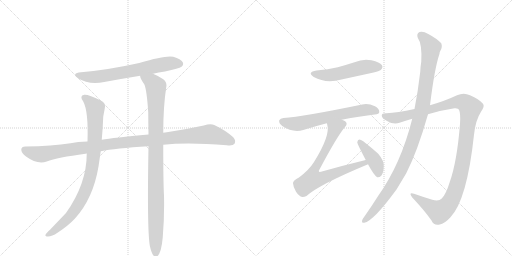
t = 0.00 s
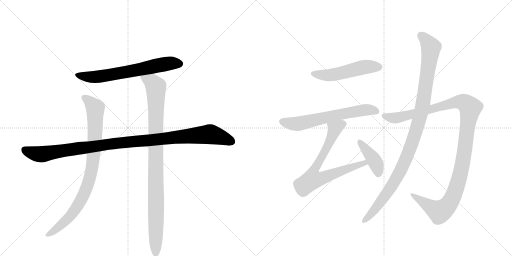
t = 1.86 s
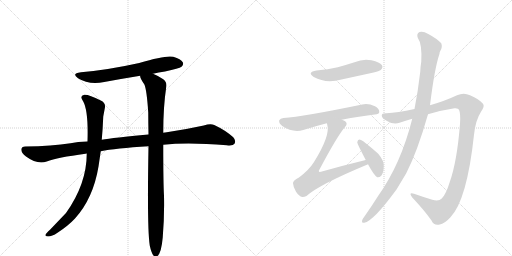
t = 3.71 s
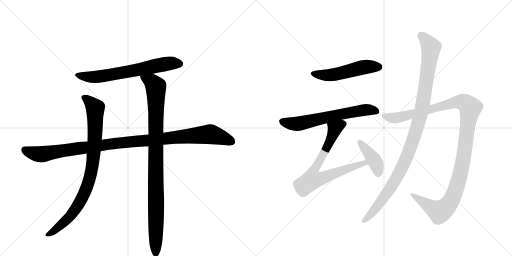
t = 5.57 s
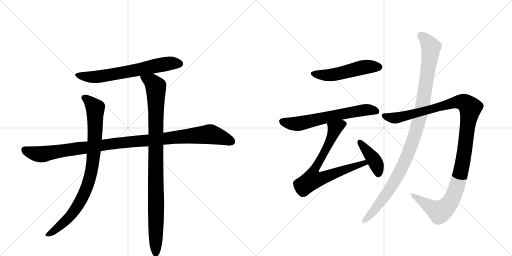
t = 7.43 s
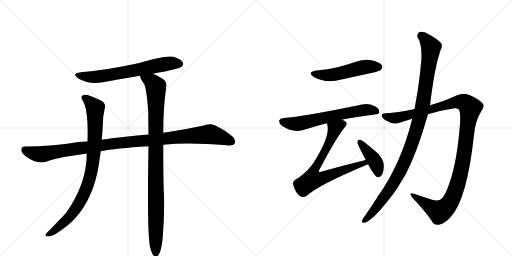
t = 9.28 s

The animated SVG that drew these frames (rendered in a browser with its animation timeline set to each time). Animation: 10 CSS @keyframes rules; one cycle of 9.28 s.

<svg version="1.1" viewBox="0 0 2048 1024" xmlns="http://www.w3.org/2000/svg">
  <g stroke="lightgray" stroke-dasharray="1,1" stroke-width="1" transform="scale(4, 4)">
    <line x1="0" y1="0" x2="256" y2="256"></line>
    <line x1="256" y1="0" x2="0" y2="256"></line>
    <line x1="128" y1="0" x2="128" y2="256"></line>
    <line x1="0" y1="128" x2="256" y2="128"></line>
    <line x1="256" y1="0" x2="512" y2="256"></line>
    <line x1="512" y1="0" x2="256" y2="256"></line>
    <line x1="384" y1="0" x2="384" y2="256"></line>
    <line x1="256" y1="128" x2="512" y2="128"></line>
  </g>
<g transform="scale(1, -1) translate(0, -850)">
   <style type="text/css">
    @keyframes keyframes0 {
      from {
       stroke: black;
       stroke-dashoffset: 666;
       stroke-width: 128;
       }
       68% {
       animation-timing-function: step-end;
       stroke: black;
       stroke-dashoffset: 0;
       stroke-width: 128;
       }
       to {
       stroke: black;
       stroke-width: 1024;
       }
       }
       #make-me-a-hanzi-animation-0 {
         animation: keyframes0 0.791992s both;
         animation-delay: 0.000000s;
         animation-timing-function: linear;
       }
    @keyframes keyframes1 {
      from {
       stroke: black;
       stroke-dashoffset: 1097;
       stroke-width: 128;
       }
       78% {
       animation-timing-function: step-end;
       stroke: black;
       stroke-dashoffset: 0;
       stroke-width: 128;
       }
       to {
       stroke: black;
       stroke-width: 1024;
       }
       }
       #make-me-a-hanzi-animation-1 {
         animation: keyframes1 1.142741s both;
         animation-delay: 0.791992s;
         animation-timing-function: linear;
       }
    @keyframes keyframes2 {
      from {
       stroke: black;
       stroke-dashoffset: 885;
       stroke-width: 128;
       }
       74% {
       animation-timing-function: step-end;
       stroke: black;
       stroke-dashoffset: 0;
       stroke-width: 128;
       }
       to {
       stroke: black;
       stroke-width: 1024;
       }
       }
       #make-me-a-hanzi-animation-2 {
         animation: keyframes2 0.970215s both;
         animation-delay: 1.934733s;
         animation-timing-function: linear;
       }
    @keyframes keyframes3 {
      from {
       stroke: black;
       stroke-dashoffset: 993;
       stroke-width: 128;
       }
       76% {
       animation-timing-function: step-end;
       stroke: black;
       stroke-dashoffset: 0;
       stroke-width: 128;
       }
       to {
       stroke: black;
       stroke-width: 1024;
       }
       }
       #make-me-a-hanzi-animation-3 {
         animation: keyframes3 1.058105s both;
         animation-delay: 2.904948s;
         animation-timing-function: linear;
       }
    @keyframes keyframes4 {
      from {
       stroke: black;
       stroke-dashoffset: 517;
       stroke-width: 128;
       }
       63% {
       animation-timing-function: step-end;
       stroke: black;
       stroke-dashoffset: 0;
       stroke-width: 128;
       }
       to {
       stroke: black;
       stroke-width: 1024;
       }
       }
       #make-me-a-hanzi-animation-4 {
         animation: keyframes4 0.670736s both;
         animation-delay: 3.963053s;
         animation-timing-function: linear;
       }
    @keyframes keyframes5 {
      from {
       stroke: black;
       stroke-dashoffset: 640;
       stroke-width: 128;
       }
       68% {
       animation-timing-function: step-end;
       stroke: black;
       stroke-dashoffset: 0;
       stroke-width: 128;
       }
       to {
       stroke: black;
       stroke-width: 1024;
       }
       }
       #make-me-a-hanzi-animation-5 {
         animation: keyframes5 0.770833s both;
         animation-delay: 4.633789s;
         animation-timing-function: linear;
       }
    @keyframes keyframes6 {
      from {
       stroke: black;
       stroke-dashoffset: 748;
       stroke-width: 128;
       }
       71% {
       animation-timing-function: step-end;
       stroke: black;
       stroke-dashoffset: 0;
       stroke-width: 128;
       }
       to {
       stroke: black;
       stroke-width: 1024;
       }
       }
       #make-me-a-hanzi-animation-6 {
         animation: keyframes6 0.858724s both;
         animation-delay: 5.404622s;
         animation-timing-function: linear;
       }
    @keyframes keyframes7 {
      from {
       stroke: black;
       stroke-dashoffset: 410;
       stroke-width: 128;
       }
       57% {
       animation-timing-function: step-end;
       stroke: black;
       stroke-dashoffset: 0;
       stroke-width: 128;
       }
       to {
       stroke: black;
       stroke-width: 1024;
       }
       }
       #make-me-a-hanzi-animation-7 {
         animation: keyframes7 0.583659s both;
         animation-delay: 6.263346s;
         animation-timing-function: linear;
       }
    @keyframes keyframes8 {
      from {
       stroke: black;
       stroke-dashoffset: 1189;
       stroke-width: 128;
       }
       79% {
       animation-timing-function: step-end;
       stroke: black;
       stroke-dashoffset: 0;
       stroke-width: 128;
       }
       to {
       stroke: black;
       stroke-width: 1024;
       }
       }
       #make-me-a-hanzi-animation-8 {
         animation: keyframes8 1.217611s both;
         animation-delay: 6.847005s;
         animation-timing-function: linear;
       }
    @keyframes keyframes9 {
      from {
       stroke: black;
       stroke-dashoffset: 1074;
       stroke-width: 128;
       }
       78% {
       animation-timing-function: step-end;
       stroke: black;
       stroke-dashoffset: 0;
       stroke-width: 128;
       }
       to {
       stroke: black;
       stroke-width: 1024;
       }
       }
       #make-me-a-hanzi-animation-9 {
         animation: keyframes9 1.124023s both;
         animation-delay: 8.064616s;
         animation-timing-function: linear;
       }
</style>
<path d="M 612 555 Q 634 561 660 564 Q 717 576 726 583 Q 736 592 731 601 Q 724 614 693 623 Q 663 630 557 598 Q 431 570 324 561 Q 284 557 312 537 Q 355 510 417 522 Q 487 535 561 547 L 612 555 Z" fill="lightgray"></path> 
<path d="M 653 271 Q 752 281 907 269 Q 932 266 938 275 Q 945 288 933 301 Q 902 329 857 350 Q 842 357 815 348 Q 742 332 667 321 Q 660 321 653 319 L 594 312 Q 453 299 407 291 L 350 284 Q 310 283 282 277 Q 209 265 101 264 Q 86 264 85 252 Q 85 239 104 224 Q 149 191 187 204 Q 229 220 342 235 Q 343 236 347 236 L 403 245 Q 460 257 594 265 L 653 271 Z" fill="lightgray"></path> 
<path d="M 407 291 Q 411 334 413 384 L 419 416 Q 425 438 403 448 Q 354 473 337 471 Q 316 467 333 444 Q 354 405 350 284 L 347 236 Q 347 115 264 -2 L 200 -69 Q 185 -82 182 -89 Q 179 -96 192 -96 Q 208 -96 230 -81 Q 273 -53 300 -24 Q 373 57 394 184 L 403 245 L 407 291 Z" fill="lightgray"></path> 
<path d="M 599 -132 Q 605 -160 613 -171 Q 619 -178 627 -176 Q 645 -167 651 -99 Q 658 -15 656 67 Q 653 118 653 271 L 653 319 Q 653 424 665 502 Q 669 521 653 533 Q 628 549 612 555 C 585 568 551 575 561 547 Q 558 540 577 513 Q 587 492 593 400 Q 593 360 594 312 L 594 265 Q 588 -62 599 -132 Z" fill="lightgray"></path> 
<path d="M 1266 568 Q 1226 561 1255 542 Q 1303 515 1366 532 L 1490 559 Q 1518 566 1523 570 Q 1533 579 1528 589 Q 1519 602 1486 609 Q 1452 616 1418 601 Q 1387 591 1351 581 Q 1312 572 1266 568 Z" fill="lightgray"></path> 
<path d="M 1367 371 Q 1425 383 1499 392 Q 1517 393 1517 402 Q 1518 415 1500 425 Q 1472 438 1449 432 Q 1211 383 1134 378 Q 1121 377 1117 369 Q 1114 357 1129 346 Q 1171 318 1213 330 Q 1264 346 1307 357 L 1367 371 Z" fill="lightgray"></path> 
<path d="M 1463 210 Q 1376 189 1284 163 Q 1277 162 1276 163 Q 1273 166 1279 174 Q 1349 306 1380 342 Q 1392 355 1382 364 Q 1376 368 1367 371 C 1340 384 1300 386 1307 357 Q 1308 356 1309 351 Q 1322 308 1256 202 Q 1237 171 1196 140 Q 1171 127 1172 117 Q 1173 101 1184 83 Q 1196 65 1209 62 Q 1216 61 1226 66 Q 1275 111 1470 192 Q 1470 193 1472 193 C 1500 205 1492 217 1463 210 Z" fill="lightgray"></path> 
<path d="M 1472 193 Q 1497 147 1509 141 Q 1518 140 1525 147 Q 1534 157 1535 183 Q 1538 205 1513 235 Q 1485 260 1453 285 Q 1443 292 1437 292 Q 1431 291 1429 281 Q 1429 275 1463 210 L 1472 193 Z" fill="lightgray"></path> 
<path d="M 1712 393 Q 1764 409 1818 417 Q 1833 418 1836 411 Q 1843 396 1840 354 Q 1828 203 1799 122 Q 1784 73 1767 56 Q 1755 43 1729 51 Q 1690 63 1656 75 Q 1632 82 1649 60 Q 1698 8 1726 -32 Q 1736 -54 1759 -48 Q 1778 -45 1801 -20 Q 1868 49 1896 311 Q 1902 369 1924 403 Q 1940 425 1932 435 Q 1916 454 1880 469 Q 1855 482 1828 469 Q 1782 447 1720 429 L 1658 414 Q 1588 399 1546 397 Q 1527 398 1527 388 Q 1526 378 1548 366 Q 1575 350 1598 359 Q 1622 368 1649 375 L 1712 393 Z" fill="lightgray"></path> 
<path d="M 1649 375 Q 1604 195 1513 67 Q 1486 24 1457 -17 Q 1451 -24 1449 -30 Q 1445 -43 1457 -41 Q 1493 -35 1586 92 L 1625 157 Q 1670 245 1712 393 L 1720 429 Q 1738 576 1758 635 Q 1758 641 1761 646 Q 1771 662 1765 677 Q 1747 696 1713 714 Q 1692 727 1678 722 Q 1665 715 1671 699 Q 1689 674 1685 603 Q 1682 585 1681 563 Q 1672 485 1658 414 L 1649 375 Z" fill="lightgray"></path> 
      <clipPath id="make-me-a-hanzi-clip-0">
      <path d="M 612 555 Q 634 561 660 564 Q 717 576 726 583 Q 736 592 731 601 Q 724 614 693 623 Q 663 630 557 598 Q 431 570 324 561 Q 284 557 312 537 Q 355 510 417 522 Q 487 535 561 547 L 612 555 Z" fill="lightgray"></path>
      </clipPath>
      <path clip-path="url(#make-me-a-hanzi-clip-0)" d="M 315 551 L 338 544 L 390 543 L 634 590 L 694 598 L 719 595 " fill="none" id="make-me-a-hanzi-animation-0" stroke-dasharray="538 1076" stroke-linecap="round"></path>

      <clipPath id="make-me-a-hanzi-clip-1">
      <path d="M 653 271 Q 752 281 907 269 Q 932 266 938 275 Q 945 288 933 301 Q 902 329 857 350 Q 842 357 815 348 Q 742 332 667 321 Q 660 321 653 319 L 594 312 Q 453 299 407 291 L 350 284 Q 310 283 282 277 Q 209 265 101 264 Q 86 264 85 252 Q 85 239 104 224 Q 149 191 187 204 Q 229 220 342 235 Q 343 236 347 236 L 403 245 Q 460 257 594 265 L 653 271 Z" fill="lightgray"></path>
      </clipPath>
      <path clip-path="url(#make-me-a-hanzi-clip-1)" d="M 98 251 L 125 239 L 166 233 L 445 275 L 833 313 L 889 300 L 926 284 " fill="none" id="make-me-a-hanzi-animation-1" stroke-dasharray="969 1938" stroke-linecap="round"></path>

      <clipPath id="make-me-a-hanzi-clip-2">
      <path d="M 407 291 Q 411 334 413 384 L 419 416 Q 425 438 403 448 Q 354 473 337 471 Q 316 467 333 444 Q 354 405 350 284 L 347 236 Q 347 115 264 -2 L 200 -69 Q 185 -82 182 -89 Q 179 -96 192 -96 Q 208 -96 230 -81 Q 273 -53 300 -24 Q 373 57 394 184 L 403 245 L 407 291 Z" fill="lightgray"></path>
      </clipPath>
      <path clip-path="url(#make-me-a-hanzi-clip-2)" d="M 339 457 L 356 447 L 381 417 L 378 270 L 357 132 L 332 66 L 281 -15 L 216 -73 L 190 -88 " fill="none" id="make-me-a-hanzi-animation-2" stroke-dasharray="757 1514" stroke-linecap="round"></path>

      <clipPath id="make-me-a-hanzi-clip-3">
      <path d="M 599 -132 Q 605 -160 613 -171 Q 619 -178 627 -176 Q 645 -167 651 -99 Q 658 -15 656 67 Q 653 118 653 271 L 653 319 Q 653 424 665 502 Q 669 521 653 533 Q 628 549 612 555 C 585 568 551 575 561 547 Q 558 540 577 513 Q 587 492 593 400 Q 593 360 594 312 L 594 265 Q 588 -62 599 -132 Z" fill="lightgray"></path>
      </clipPath>
      <path clip-path="url(#make-me-a-hanzi-clip-3)" d="M 568 544 L 608 521 L 623 501 L 623 -165 " fill="none" id="make-me-a-hanzi-animation-3" stroke-dasharray="865 1730" stroke-linecap="round"></path>

      <clipPath id="make-me-a-hanzi-clip-4">
      <path d="M 1266 568 Q 1226 561 1255 542 Q 1303 515 1366 532 L 1490 559 Q 1518 566 1523 570 Q 1533 579 1528 589 Q 1519 602 1486 609 Q 1452 616 1418 601 Q 1387 591 1351 581 Q 1312 572 1266 568 Z" fill="lightgray"></path>
      </clipPath>
      <path clip-path="url(#make-me-a-hanzi-clip-4)" d="M 1258 556 L 1321 550 L 1455 582 L 1515 582 " fill="none" id="make-me-a-hanzi-animation-4" stroke-dasharray="389 778" stroke-linecap="round"></path>

      <clipPath id="make-me-a-hanzi-clip-5">
      <path d="M 1367 371 Q 1425 383 1499 392 Q 1517 393 1517 402 Q 1518 415 1500 425 Q 1472 438 1449 432 Q 1211 383 1134 378 Q 1121 377 1117 369 Q 1114 357 1129 346 Q 1171 318 1213 330 Q 1264 346 1307 357 L 1367 371 Z" fill="lightgray"></path>
      </clipPath>
      <path clip-path="url(#make-me-a-hanzi-clip-5)" d="M 1128 364 L 1191 355 L 1418 405 L 1466 411 L 1505 405 " fill="none" id="make-me-a-hanzi-animation-5" stroke-dasharray="512 1024" stroke-linecap="round"></path>

      <clipPath id="make-me-a-hanzi-clip-6">
      <path d="M 1463 210 Q 1376 189 1284 163 Q 1277 162 1276 163 Q 1273 166 1279 174 Q 1349 306 1380 342 Q 1392 355 1382 364 Q 1376 368 1367 371 C 1340 384 1300 386 1307 357 Q 1308 356 1309 351 Q 1322 308 1256 202 Q 1237 171 1196 140 Q 1171 127 1172 117 Q 1173 101 1184 83 Q 1196 65 1209 62 Q 1216 61 1226 66 Q 1275 111 1470 192 Q 1470 193 1472 193 C 1500 205 1492 217 1463 210 Z" fill="lightgray"></path>
      </clipPath>
      <path clip-path="url(#make-me-a-hanzi-clip-6)" d="M 1373 354 L 1339 335 L 1316 277 L 1253 161 L 1250 132 L 1280 135 L 1444 195 L 1469 197 " fill="none" id="make-me-a-hanzi-animation-6" stroke-dasharray="620 1240" stroke-linecap="round"></path>

      <clipPath id="make-me-a-hanzi-clip-7">
      <path d="M 1472 193 Q 1497 147 1509 141 Q 1518 140 1525 147 Q 1534 157 1535 183 Q 1538 205 1513 235 Q 1485 260 1453 285 Q 1443 292 1437 292 Q 1431 291 1429 281 Q 1429 275 1463 210 L 1472 193 Z" fill="lightgray"></path>
      </clipPath>
      <path clip-path="url(#make-me-a-hanzi-clip-7)" d="M 1438 283 L 1496 211 L 1510 178 L 1512 152 " fill="none" id="make-me-a-hanzi-animation-7" stroke-dasharray="282 564" stroke-linecap="round"></path>

      <clipPath id="make-me-a-hanzi-clip-8">
      <path d="M 1712 393 Q 1764 409 1818 417 Q 1833 418 1836 411 Q 1843 396 1840 354 Q 1828 203 1799 122 Q 1784 73 1767 56 Q 1755 43 1729 51 Q 1690 63 1656 75 Q 1632 82 1649 60 Q 1698 8 1726 -32 Q 1736 -54 1759 -48 Q 1778 -45 1801 -20 Q 1868 49 1896 311 Q 1902 369 1924 403 Q 1940 425 1932 435 Q 1916 454 1880 469 Q 1855 482 1828 469 Q 1782 447 1720 429 L 1658 414 Q 1588 399 1546 397 Q 1527 398 1527 388 Q 1526 378 1548 366 Q 1575 350 1598 359 Q 1622 368 1649 375 L 1712 393 Z" fill="lightgray"></path>
      </clipPath>
      <path clip-path="url(#make-me-a-hanzi-clip-8)" d="M 1537 386 L 1587 379 L 1833 443 L 1861 438 L 1881 419 L 1851 197 L 1835 128 L 1798 37 L 1778 15 L 1757 4 L 1649 69 " fill="none" id="make-me-a-hanzi-animation-8" stroke-dasharray="1061 2122" stroke-linecap="round"></path>

      <clipPath id="make-me-a-hanzi-clip-9">
      <path d="M 1649 375 Q 1604 195 1513 67 Q 1486 24 1457 -17 Q 1451 -24 1449 -30 Q 1445 -43 1457 -41 Q 1493 -35 1586 92 L 1625 157 Q 1670 245 1712 393 L 1720 429 Q 1738 576 1758 635 Q 1758 641 1761 646 Q 1771 662 1765 677 Q 1747 696 1713 714 Q 1692 727 1678 722 Q 1665 715 1671 699 Q 1689 674 1685 603 Q 1682 585 1681 563 Q 1672 485 1658 414 L 1649 375 Z" fill="lightgray"></path>
      </clipPath>
      <path clip-path="url(#make-me-a-hanzi-clip-9)" d="M 1685 707 L 1724 661 L 1693 443 L 1668 339 L 1611 185 L 1561 95 L 1500 13 L 1458 -32 " fill="none" id="make-me-a-hanzi-animation-9" stroke-dasharray="946 1892" stroke-linecap="round"></path>

</g>
</svg>
